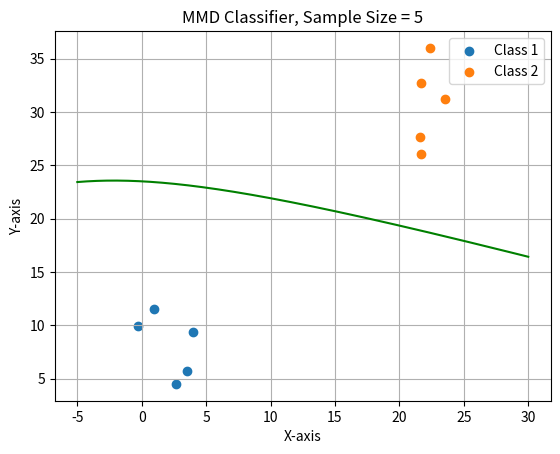
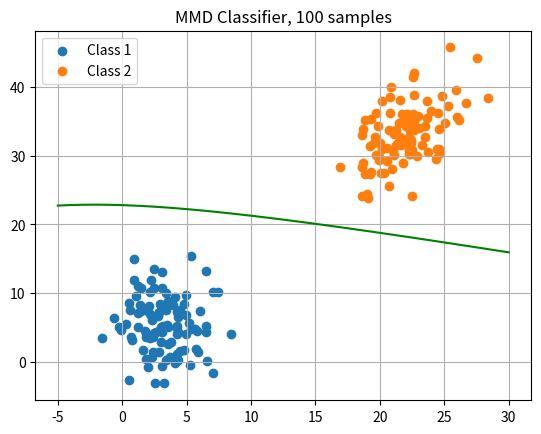
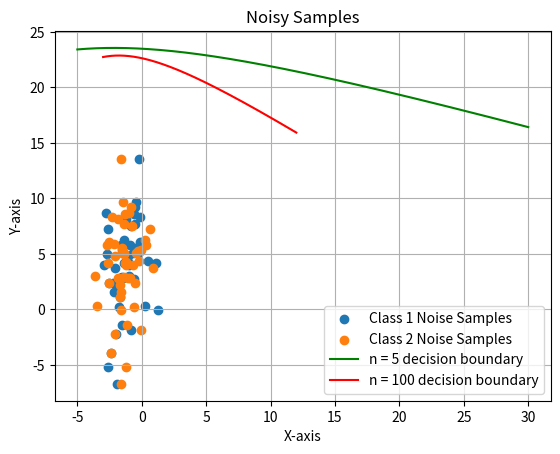

Here is the Python script that generated these plots, in order:
import numpy as np
import matplotlib.pyplot as plt
import sympy as sym
####################################################3

# Exercise 1

np.random.seed(1)

samples = 5

mean_class1 = np.array([1, 3])
mean_class2 = np.array([20, 31])

covariance_class1 = np.array([[1,0],
                              [0,15]])

covariance_class2 = np.array([[3,4],
                              [4,11]])

mean_noise = np.array([2,2])
covariance_noise = np.array([[2,0], 
                             [0,3]])

# Sample size = 5 
data_class1 = np.random.multivariate_normal(mean_class1, covariance_class1, samples)
data_class2 = np.random.multivariate_normal(mean_class2, covariance_class2, samples)

noise_class1 = np.random.multivariate_normal(mean_noise, covariance_noise, 5)
noise_class2 = np.random.multivariate_normal(mean_noise, covariance_noise, 5)

data_class1_w_noise = data_class1 + noise_class1
data_class2_w_noise = data_class2 + noise_class2

x = np.linspace(-5, 30, 1000)
x_100_samples = np.linspace(-3, 12, 1000)

mmd = -((-85*x)-(13622)+(((52153*(x**2))+(778684*x)+12050404)**0.5))/432

plt.figure(1)
plt.scatter(data_class1_w_noise[:,0], data_class1_w_noise[:,1])
plt.scatter(data_class2_w_noise[:,0], data_class2_w_noise[:,1])
plt.plot(x, mmd, '-g')
plt.legend(["Class 1", "Class 2"])
plt.xlabel('X-axis')
plt.ylabel('Y-axis')
plt.title('MMD Classifier, Sample Size = 5')
plt.grid()
# plt.show()

data_class1_100 = np.random.multivariate_normal(mean_class1, covariance_class1, 100)
data_class2_100 = np.random.multivariate_normal(mean_class2, covariance_class2, 100)

noise_class1_100 = np.random.multivariate_normal(mean_noise, covariance_noise, 100)
noise_class2_100 = np.random.multivariate_normal(mean_noise, covariance_noise, 100)

data_class1_w_noise_100 = data_class1_100 + noise_class1_100
data_class2_w_noise_100 = data_class2_100 + noise_class2_100

class1_hundred_samples_mean = np.mean(data_class1_w_noise_100, axis=0)
class2_hundred_samples_mean = np.mean(data_class2_w_noise_100, axis=0)

# determining sample covariance
class1_hundred_samples_cov = np.cov(data_class1_w_noise_100[:,0], data_class1_w_noise_100[:,1])
class2_hundred_samples_cov = np.cov(data_class2_w_noise_100[:,0], data_class2_w_noise_100[:,1])

# define symbolic variables
x1 = sym.Symbol('x1')
x2 = sym.Symbol('x2')

X = np.array([x1, x2])

mmd_boundary = np.matmul(X.T, (np.linalg.inv(class1_hundred_samples_cov))-(np.linalg.inv(class2_hundred_samples_cov)), X)+ 2*np.matmul(class2_hundred_samples_mean.T, (np.linalg.inv(class2_hundred_samples_cov)))*X - 2*np.matmul(class1_hundred_samples_mean.T, (np.linalg.inv(class1_hundred_samples_cov)))*X +np.matmul(class1_hundred_samples_mean, (np.linalg.inv(class1_hundred_samples_cov)), class1_hundred_samples_mean) - np.matmul(class2_hundred_samples_mean, (np.linalg.inv(class2_hundred_samples_cov)), class2_hundred_samples_mean)

mmd_boundary_100 = sym.solve(mmd_boundary, x1)

plt.figure(2)
plt.scatter(data_class1_w_noise_100[:,0], data_class1_w_noise_100[:,1])
plt.scatter(data_class2_w_noise_100[:,0], data_class2_w_noise_100[:,1])
plt.plot(x, -((-85*x)-(13600)+(((52148*(x**2))+(778683*x)+12050432)**0.5))/444, '-g')
plt.legend(["Class 1", "Class 2"])
plt.title("MMD Classifier, 100 samples")
plt.grid()
# plt.show()

class1_50_new_samples = np.random.multivariate_normal(mean_class1, covariance_class1, 50)
class2_50_new_samples = np.random.multivariate_normal(mean_class1, covariance_class1, 50)

# generate white noise
white_noise = np.random.multivariate_normal([0,0], [[1,0], [0,1]])

# add noise to the 50 new samples
class1_50_new_samples_noisy = class1_50_new_samples + white_noise
class2_50_new_samples_noisy = class2_50_new_samples + white_noise

plt.figure(3)
plt.scatter(class1_50_new_samples_noisy[:,0], class2_50_new_samples_noisy[:,1])
plt.scatter(class2_50_new_samples_noisy[:,0], class2_50_new_samples_noisy[:,1])
plt.plot(x, mmd, '-g')
plt.plot(x_100_samples, -((-85*x)-(13600)+(((52148*(x**2))+(778683*x)+12050432)**0.5))/444, '-r')
plt.legend(["Class 1 Noise Samples", "Class 2 Noise Samples", "n = 5 decision boundary", "n = 100 decision boundary"])
plt.xlabel('X-axis')
plt.ylabel('Y-axis')
plt.title('Noisy Samples')
plt.grid()
# plt.show()

########################################################################33

# Exercise 2

# ML classifier based on normal distribution
def MLClassifier(x, mean, cov):
    d = x - mean
    inv_cov = np.linalg.inv(cov)
    exponent = -0.5 * np.dot(np.dot(d, inv_cov), d)
    return np.exp(exponent) / np.sqrt((2 * np.pi) ** len(mean) * np.linalg.det(cov))

MLClassificationResults_class1 = []
MLClassificationResults_class2 = []

for new_data in class1_50_new_samples_noisy:
    likelihood_class1 = MLClassifier(new_data, mean_class1, covariance_class1)
    likelihood_class2 = MLClassifier(new_data, mean_class2, covariance_class2)

    if likelihood_class1 > likelihood_class2:
        MLClassificationResults_class1.append(1)
    else:
        MLClassificationResults_class1.append(2)

for new_data in class2_50_new_samples_noisy:
    likelihood_class1_2 = MLClassifier(new_data, mean_class1, covariance_class1)
    likelihood_class2_2 = MLClassifier(new_data, mean_class2, covariance_class2)

    if likelihood_class1_2 > likelihood_class2_2:
        MLClassificationResults_class2.append(1)
    else:
        MLClassificationResults_class2.append(2)

# print(MLClassificationResults_class1)
# print("\n")
# print(MLClassificationResults_class2)

def MAPClassifier(new_point, class_means, class_covariances, priors):
    num_classes = len(class_means)
    posteriors = []

    for i in range(num_classes):
        mean = class_means[i]
        covariance = class_covariances[i]
        prior_prob = priors[i]
        diff = new_point - mean
        likelihood = (1 / (2 * np.pi * np.sqrt(np.linalg.det(covariance)))) * np.exp(-0.5 * np.dot(np.dot(diff, np.linalg.inv(covariance)), diff.T))

        # Calculate posterior probability
        posterior = likelihood * prior_prob
        posteriors.append(posterior)

    # Return the class with the highest posterior probability
    predicted_class = np.argmax(posteriors)
    # Adding +1 to the return because argmax will return either 0 or 1 (based on index), but we have
    # class 1 or class 2. So to be consistent we need to add 1
    return predicted_class+1

for x in class1_50_new_samples_noisy:
    predicted_class = MAPClassifier(x, [mean_class1, mean_class2], [covariance_class1, covariance_class2], [0.58, 0.42])
    # print(predicted_class)

print("\n")

for x in class2_50_new_samples_noisy:
    predicted_class = MAPClassifier(x, [mean_class1, mean_class2], [covariance_class1, covariance_class2], [0.58, 0.42])
    # print(predicted_class)

#############################################################################333

# Exercise 3

# Generating 100 samples based on the statistics given
q3_class_1_data = np.random.normal(0.5, 1, 100)
q3_class_2_data = np.random.normal(5, 3, 100)

# ML classifier based on exponential distribution
def MLClassifier_exp_dist(class_1_data, class_2_data, x):
    lambda_class_1 = 1 / np.mean(class_1_data)
    lambda_class_2 = 1 / np.mean(class_2_data)

    # Likelihood functions for each class
    likelihood_class_1 = lambda_class_1 * np.exp(-lambda_class_1 * x)
    likelihood_class_2 = lambda_class_2 * np.exp(-lambda_class_2 * x)

    if likelihood_class_1 > likelihood_class_2:
        return 1
    else:
        return 2
    
# ML classifier based on uniform distribution
def MLClassifier_uniform_dist(class_1_data, class_2_data, x):
    min_class_1 = min(class_1_data)
    max_class_1 = max(class_1_data)
    min_class_2 = min(class_2_data)
    max_class_2 = max(class_2_data)

    likelihood_class_1 = 1 / (max_class_1 - min_class_1)
    likelihood_class_2 = 1 / (max_class_2 - min_class_2)

    if min_class_1 <= x <= max_class_1:
        likelihood_class_1 /= (max_class_1 - min_class_1)

    if min_class_2 <= x <= max_class_2:
        likelihood_class_2 /= (max_class_2 - min_class_2)

    if likelihood_class_1 > likelihood_class_2:
        return 1
    else:
        return 2

# ML classifier based on combined Gaussian and Exponential distribution
def MLClassifier_combined_dist(class_1_data, class_2_data, x):
    mean_class_1 = np.mean(class_1_data)
    variance_class_1 = np.var(class_1_data)
    lambda_class_1 = 1 / mean_class_1
    
    mean_class_2 = np.mean(class_2_data)
    variance_class_2 = np.var(class_2_data)
    lambda_class_2 = 1 / mean_class_2

    # definitions of likelihood functions 
    likelihood_class_1 = 0.5*(1 / np.sqrt(2 * np.pi * variance_class_1))*lambda_class_1 * np.exp(-0.5 * ((x - mean_class_1) ** 2) / variance_class_1)*lambda_class_1 * np.exp(-lambda_class_1 * x)
    likelihood_class_2 = 0.5*(1 / np.sqrt(2 * np.pi * variance_class_2))*lambda_class_2 * np.exp(-0.5 * ((x - mean_class_2) ** 2) / variance_class_2)*lambda_class_2 * np.exp(-lambda_class_2 * x)

    if likelihood_class_1 > likelihood_class_2:
        return 1
    else:
        return 2

# Defining empty arrays to hold the classification values
MLClassifier_exp_results_class1 = []
MLClassifier_exp_results_class2 = []

MLClassifier_uni_results_class1 = []
MLClassifier_uni_results_class2 = []

MLClassifier_combined_results_class1 = []
MLClassifier_combined_results_class2 = []

# Generate white noise
q3_white_noise = np.random.normal(0, 1, 50)

# Noisy data
q3_class_1_test_data = np.random.normal(0.5, 1, 50) + q3_white_noise
q3_class_2_test_data = np.random.normal(5, 3, 50) + q3_white_noise

# Run each type of classifier over both sets of test data
for x in q3_class_1_test_data:
    MLClassifier_exp_results_class1.append(MLClassifier_exp_dist(q3_class_1_data, q3_class_2_data, x))

for x in q3_class_2_test_data:
    MLClassifier_exp_results_class2.append(MLClassifier_exp_dist(q3_class_1_data, q3_class_2_data, x))

for x in q3_class_1_test_data:
    MLClassifier_uni_results_class1.append(MLClassifier_uniform_dist(q3_class_1_data, q3_class_2_data, x))

for x in q3_class_2_test_data:
    MLClassifier_uni_results_class2.append(MLClassifier_uniform_dist(q3_class_1_data, q3_class_2_data, x))

for x in q3_class_1_test_data:
    MLClassifier_combined_results_class1.append(MLClassifier_combined_dist(q3_class_1_data, q3_class_2_data, x))

for x in q3_class_2_test_data:
    MLClassifier_combined_results_class2.append(MLClassifier_combined_dist(q3_class_1_data, q3_class_2_data, x))
  
print("ML Classifier Exp. Dist. Accuracy, class 1: ", MLClassifier_exp_results_class1.count(1)/50, "\n")
print("ML Classifier Exp. Dist. Accuracy, class 2: ", MLClassifier_exp_results_class2.count(2)/50, "\n")
print("ML Classifier Uni. Dist. Accuracy, class 1: ", MLClassifier_uni_results_class1.count(1)/50, "\n")
print("ML Classifier Uni. Dist. Accuracy, class 2: ", MLClassifier_uni_results_class2.count(2)/50, "\n")
print("ML Classifier Combined Dist. Accuracy, class 1: ", MLClassifier_combined_results_class1.count(1)/50, "\n")
print("ML Classifier Combined Dist. Accuracy, class 2: ", MLClassifier_combined_results_class2.count(2)/50, "\n")
